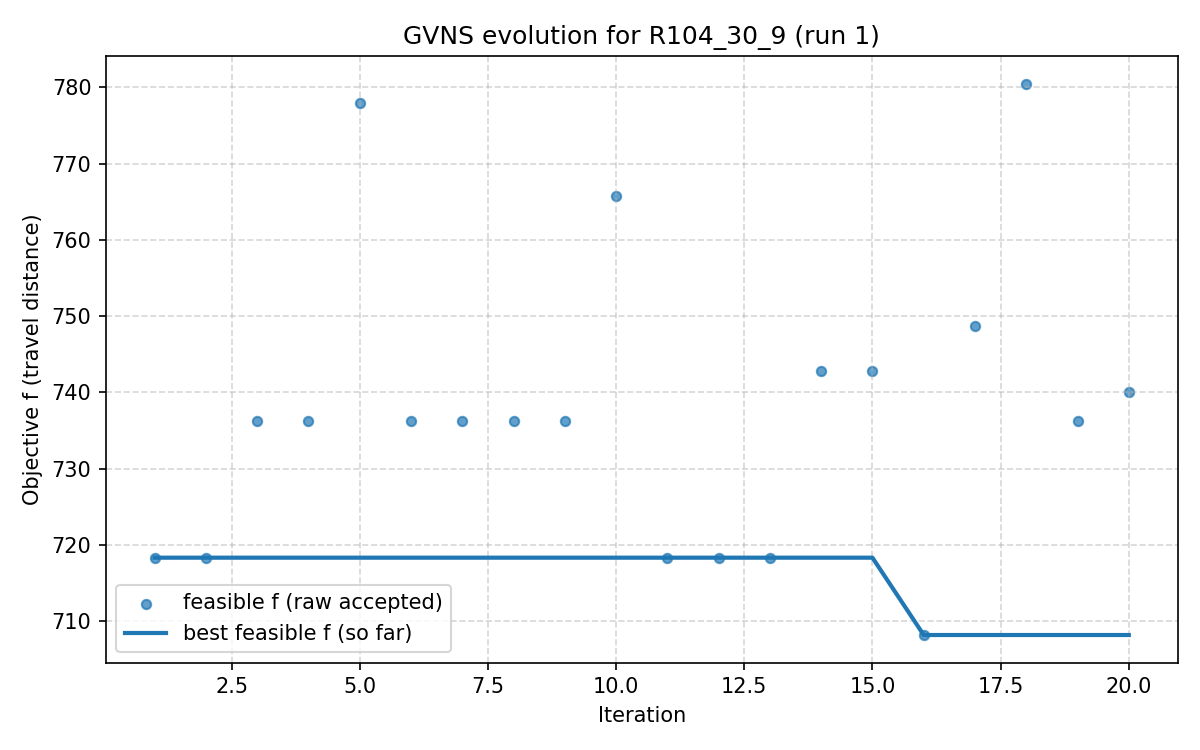

Source data for this figure (header and first rows):
iter, F, f, PenT, PenH, PenS, elapsed
1, 718.3, 718.3, 0.0, 0.0, 0, 7.152557373046875e-07
2, 718.3, 718.3, 0.0, 0.0, 0, 35.87
3, 736.3, 736.3, 0.0, 0.0, 0, 42.46
4, 736.3, 736.3, 0.0, 0.0, 0, 59.93
5, 778, 778, 0.0, 0.0, 0, 69.23
6, 736.3, 736.3, 0.0, 0.0, 0, 86.21
7, 736.3, 736.3, 0.0, 0.0, 0, 103
8, 736.3, 736.3, 0.0, 0.0, 0, 120.3
9, 736.3, 736.3, 0.0, 0.0, 0, 136.6
10, 765.8, 765.8, 0.0, 0.0, 0, 164.3
11, 718.3, 718.3, 0.0, 0.0, 0, 181.5
12, 718.3, 718.3, 0.0, 0.0, 0, 210.6
13, 718.3, 718.3, 0.0, 0.0, 0, 220
14, 742.9, 742.9, 0.0, 0.0, 0, 228.4
15, 742.9, 742.9, 0.0, 0.0, 0, 243.9
16, 708.2, 708.2, 0.0, 0.0, 0, 261.7
17, 748.7, 748.7, 0.0, 0.0, 0, 273.9
18, 780.5, 780.5, 0.0, 0.0, 0, 302.4
19, 736.3, 736.3, 0.0, 0.0, 0, 325.5
20, 740, 740, 0.0, 0.0, 0, 344.8
